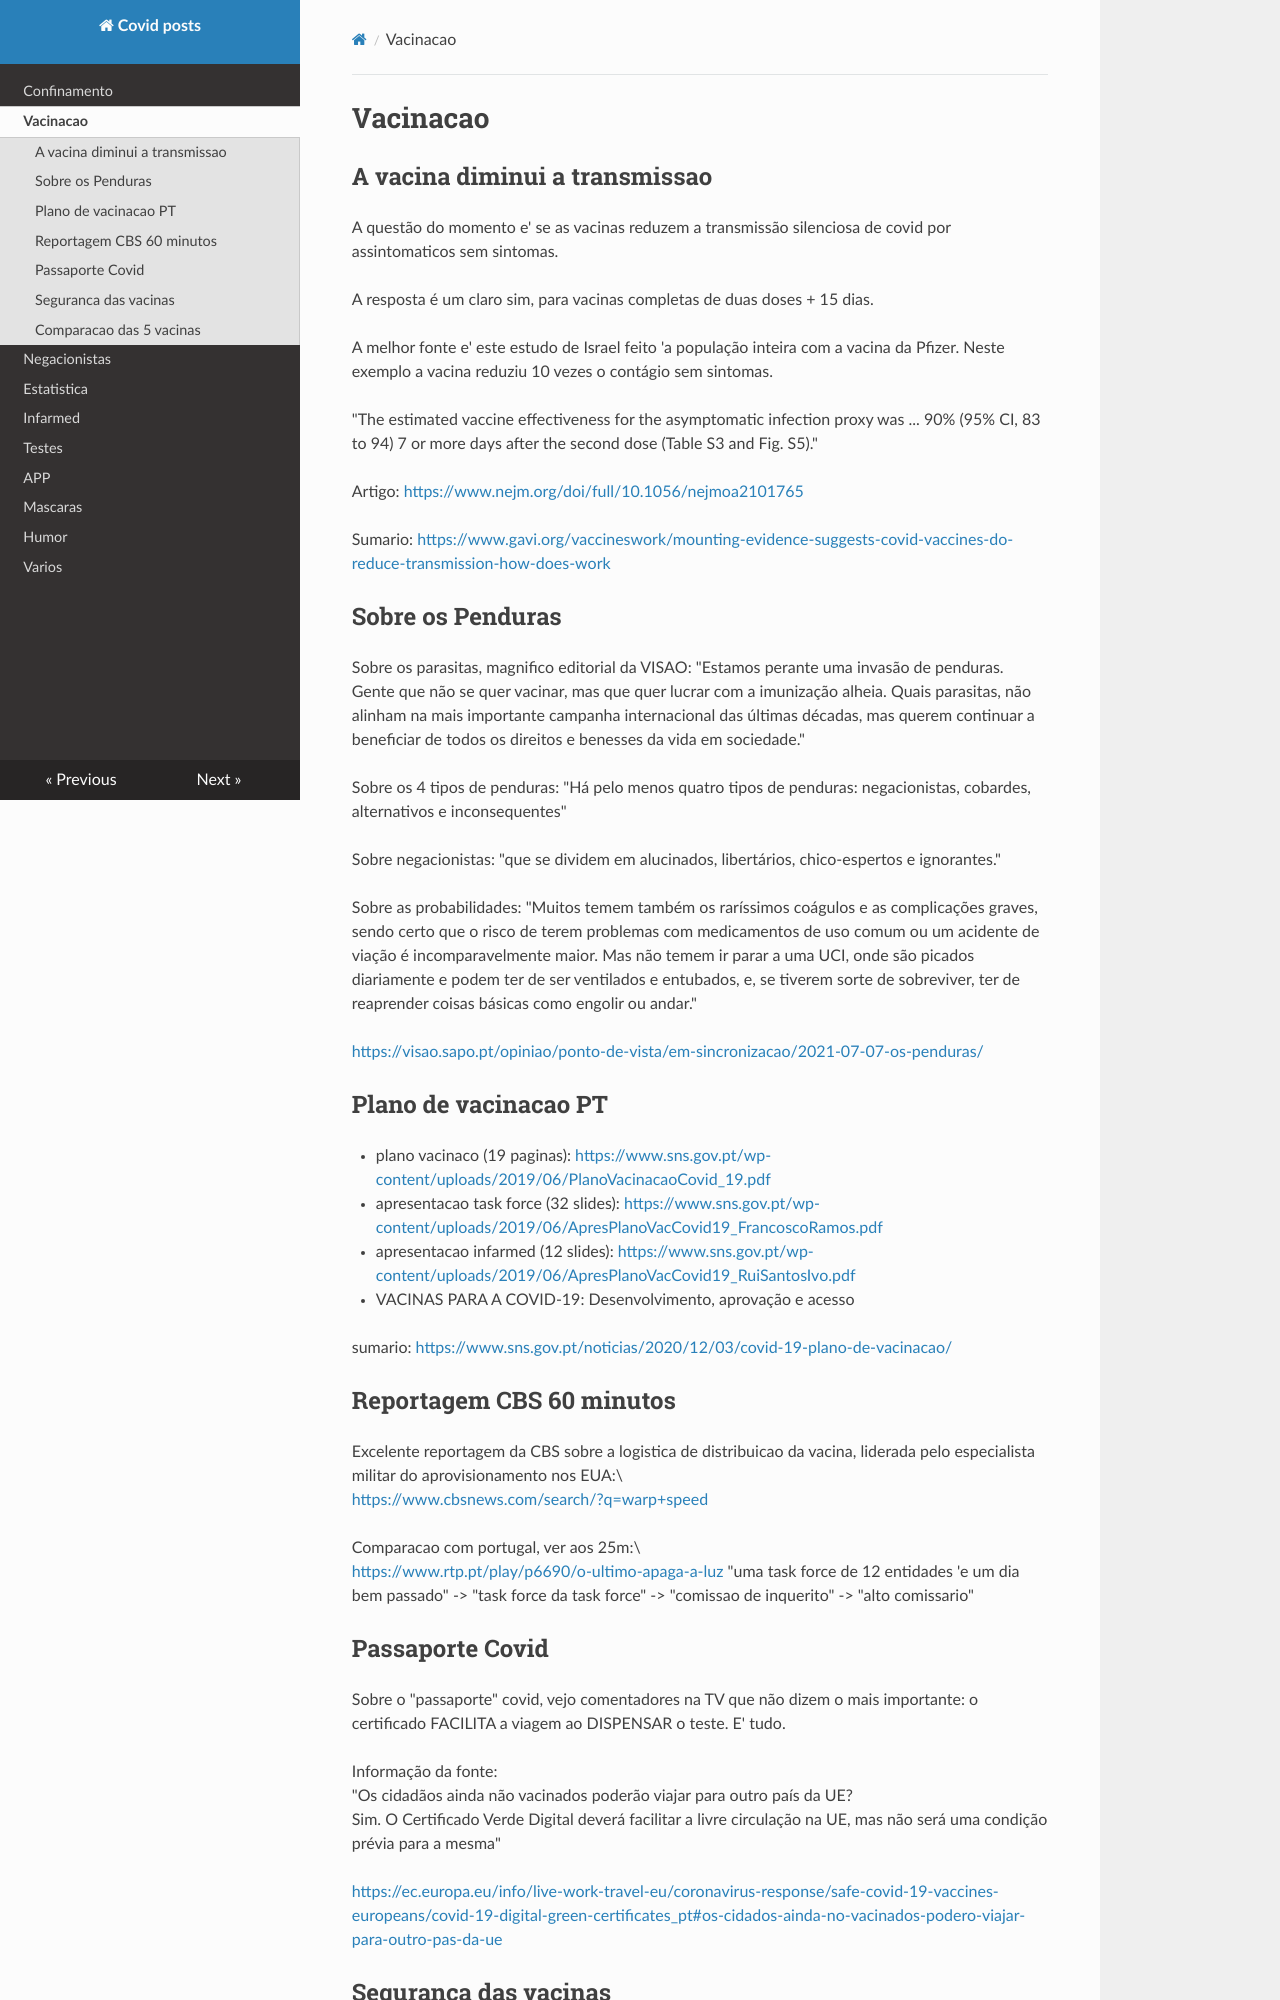

repository: pestrela/covid · page: vacinacao/index.html · generator: mkdocs


# Vacinacao

## A vacina diminui a transmissao

A questão do momento e' se as vacinas reduzem a transmissão silenciosa de covid por assintomaticos sem sintomas.

A resposta é um claro sim, para vacinas completas de duas doses + 15 dias.

A melhor fonte e' este estudo de Israel feito 'a população inteira com a vacina da Pfizer. Neste exemplo a vacina reduziu 10 vezes o contágio sem sintomas.

"The estimated vaccine effectiveness for the asymptomatic infection proxy was ... 90% (95% CI, 83 to 94) 7 or more days after the second dose (Table S3 and Fig. S5)."

Artigo:
<https://www.nejm.org/doi/full/10.1056/nejmoa2101765>

Sumario:
<https://www.gavi.org/vaccineswork/mounting-evidence-suggests-covid-vaccines-do-reduce-transmission-how-does-work>

## Sobre os Penduras

Sobre os parasitas, magnifico editorial da VISAO:
"Estamos perante uma invasão de penduras. Gente que não se quer vacinar, mas que quer lucrar com a imunização alheia. 
Quais parasitas, não alinham na mais importante campanha internacional das últimas décadas, mas querem continuar a beneficiar de todos os direitos e benesses da vida em sociedade."

Sobre os 4 tipos de penduras:
"Há pelo menos quatro tipos de penduras: negacionistas, cobardes, alternativos e inconsequentes"

Sobre negacionistas:
"que se dividem em alucinados, libertários, chico-espertos e ignorantes."

Sobre as probabilidades:
"Muitos temem também os raríssimos coágulos e as complicações graves, sendo certo que o risco de terem problemas com medicamentos de uso comum ou um acidente de viação é incomparavelmente maior. 
Mas não temem ir parar a uma UCI, onde são picados diariamente e podem ter de ser ventilados e entubados, e, se tiverem sorte de sobreviver, ter de reaprender coisas básicas como engolir ou andar."

<https://visao.sapo.pt/opiniao/ponto-de-vista/em-sincronizacao/2021-07-07-os-penduras/>


## Plano de vacinacao PT

* plano vacinaco (19 paginas): <https://www.sns.gov.pt/wp-content/uploads/2019/06/PlanoVacinacaoCovid_19.pdf>
* apresentacao task force (32 slides): <https://www.sns.gov.pt/wp-content/uploads/2019/06/ApresPlanoVacCovid19_FrancoscoRamos.pdf>
* apresentacao infarmed (12 slides): <https://www.sns.gov.pt/wp-content/uploads/2019/06/ApresPlanoVacCovid19_RuiSantosIvo.pdf>
  * VACINAS PARA A COVID-19: Desenvolvimento, aprovação e acesso
 
 
sumario: <https://www.sns.gov.pt/noticias/2020/12/03/covid-19-plano-de-vacinacao/>
